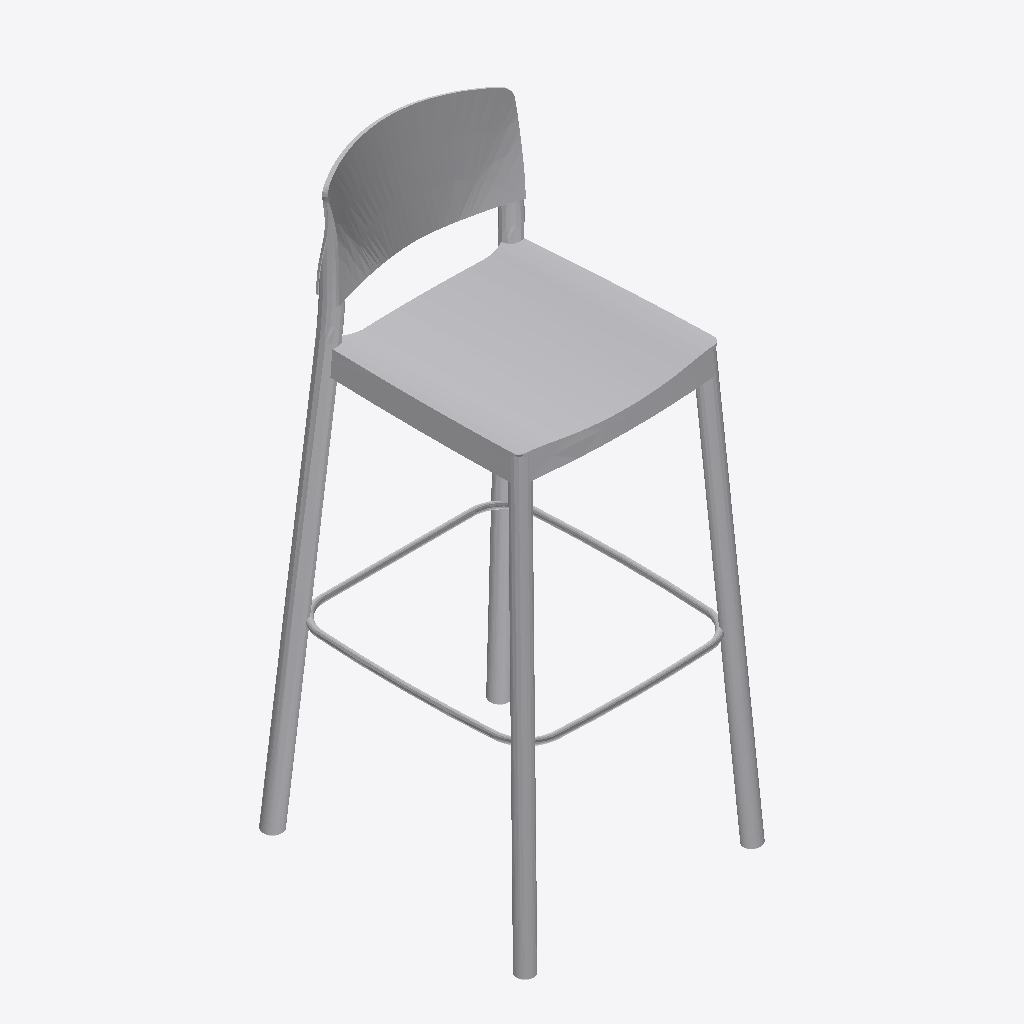
Isometric view of an IFC building model (IFC-SPF (STEP), schema IFC2X3, length unit metre), seen from the south-west, elements coloured by IFC class: 1 other element (light grey).
Extent 0.5 m × 0.5 m × 1.0 m (x, y, z). Storeys (1): unnamed at 0.00 m. Elements (1): 1 IfcFurnishingElement.

HEADER;
FILE_DESCRIPTION(('ViewDefinition [CoordinationView]'),'2;1');
FILE_NAME('grace.ifc','2022-05-18T12:03:45',('Supplier'),('BIMobject'),'IFC Engine DLL 2017-09-06','BIMobject-Lena','Full Scope');
FILE_SCHEMA(('IFC2X3'));
ENDSEC;
DATA;
#1=IFCPROJECT('0$08Vrt3D4FwM8Ys41HNgk',#2,'BIMobject Library',$,$,$,$,(#19),#7);
#22=IFCSITE('1j9gWeQ3X3Wv$VfrgUFlxl',#2,$,$,$,#23,$,$,.ELEMENT.,$,$,$,$,$);
#25=IFCBUILDING('2WboXCiIzDaAqFOeHEHSG_',#2,$,$,$,#26,$,$,.ELEMENT.,$,$,$);
#28=IFCBUILDINGSTOREY('1EdSspawT7LQyVXU06r3te',#2,$,$,$,#29,$,$,.ELEMENT.,0.0);
#37=IFCFURNISHINGELEMENT('2mXyO7lIX8sfy2fIRB1h73',#2,'',$,$,#34,#36,$);
ENDSEC;
